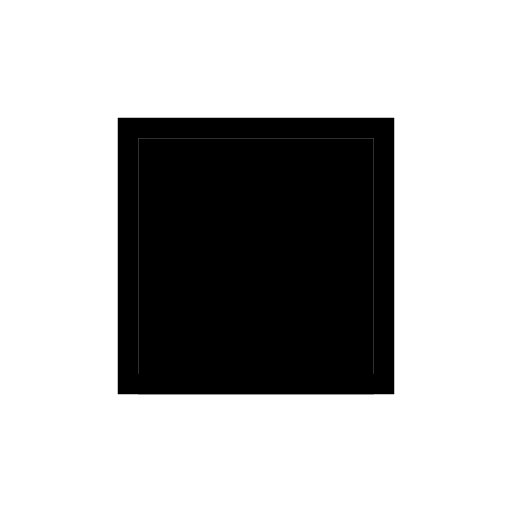
t = 0.00 s
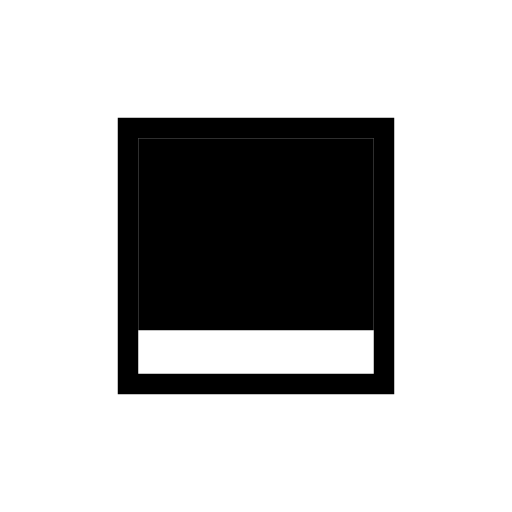
t = 0.33 s
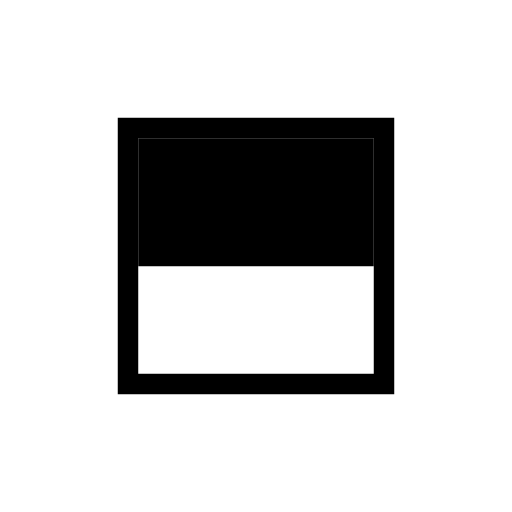
t = 0.65 s
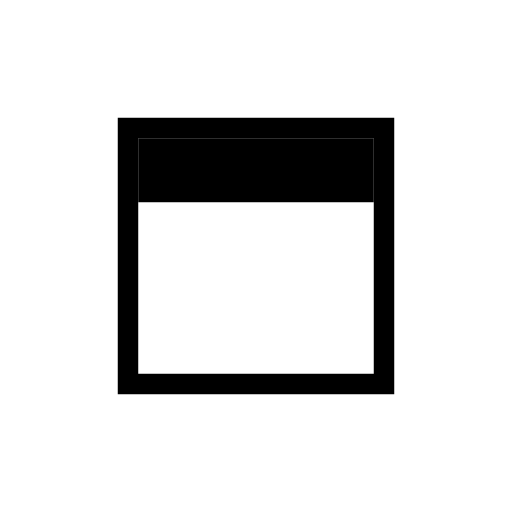
t = 0.98 s
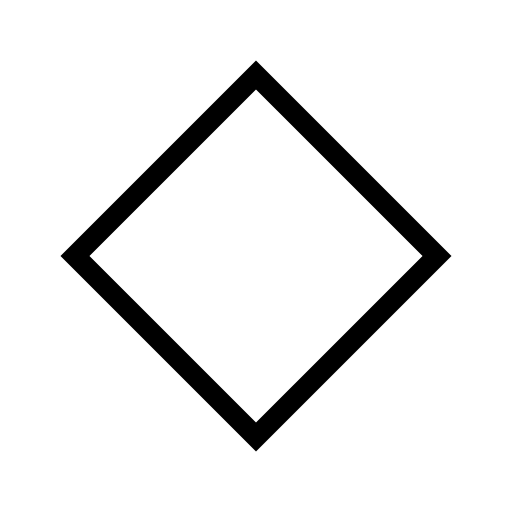
t = 1.43 s
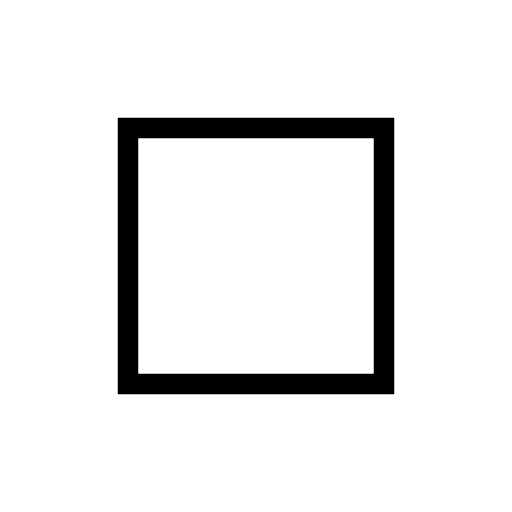
t = 1.80 s

The animated SVG that drew these frames (rendered in a browser with its animation timeline set to each time). Animation: 2 SMIL elements (animate=1,animateTransform=1); one cycle of 1.80 s.

<svg version="1.1" id="L6" xmlns="http://www.w3.org/2000/svg" xmlns:xlink="http://www.w3.org/1999/xlink" x="0px" y="0px"
  viewBox="0 0 100 100" enable-background="new 0 0 100 100" xml:space="preserve">
   <rect fill="none" stroke="#000" stroke-width="4" x="25" y="25" width="50" height="50">
  <animateTransform
     attributeName="transform"
     dur="0.5s"
     from="0 50 50"
     to="180 50 50"
     type="rotate"
     id="strokeBox"
     attributeType="XML"
     begin="rectBox.end"/>
  </rect>
   <rect x="27" y="27" fill="#000" width="46" height="50">
  <animate
     attributeName="height"
     dur="1.3s"
     attributeType="XML"
     from="50" 
     to="0"
     id="rectBox" 
     fill="freeze"
     begin="0s;strokeBox.end"/>
  </rect>
</svg>
